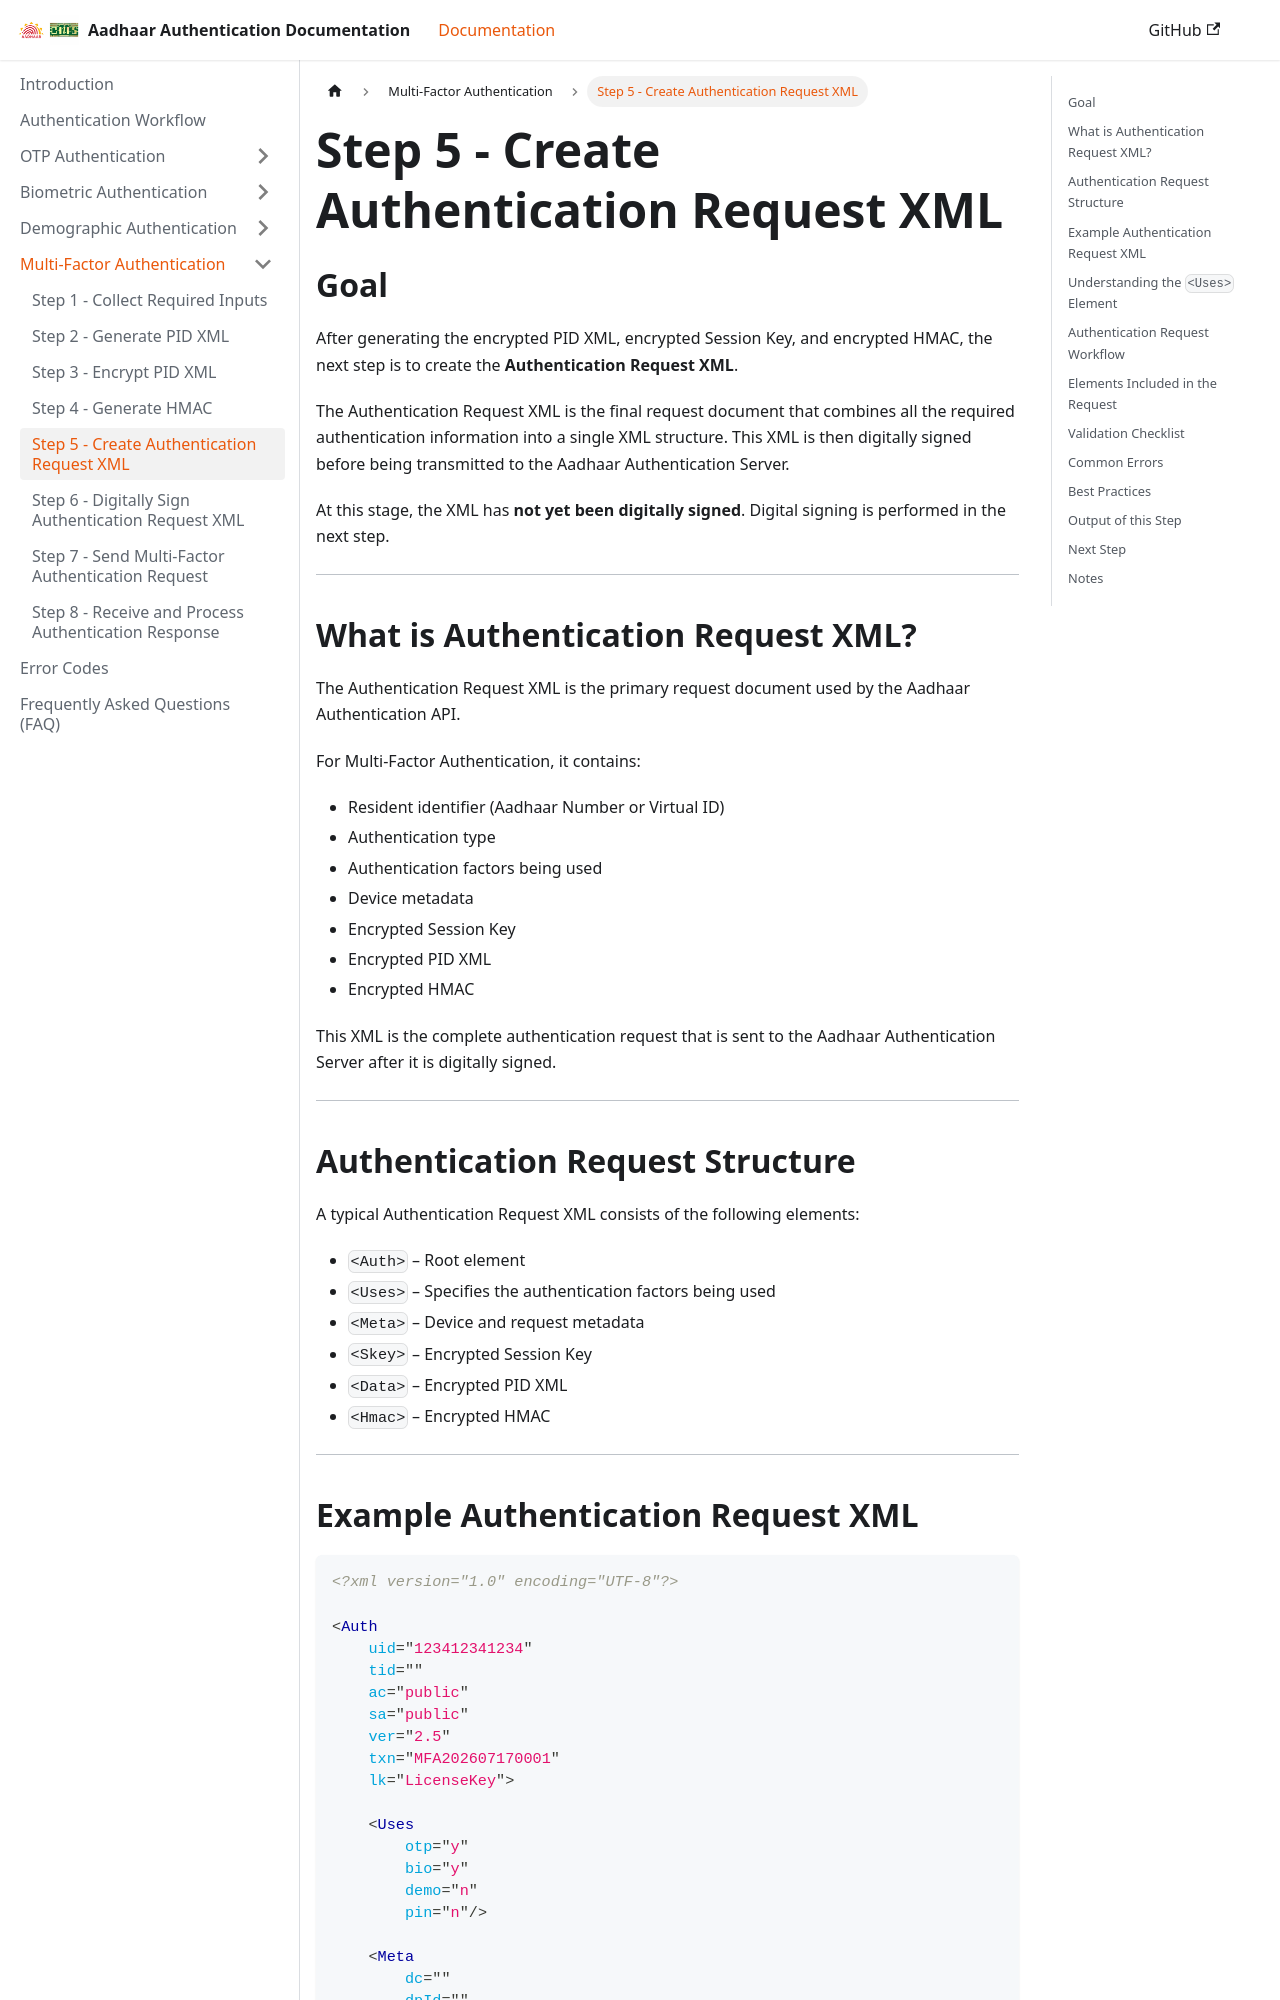

repository: ss11051999/aadhaar_auth_docs · page: docs/multi-factor-authentication/step-5-create-request-xml.html · generator: docusaurus

---
sidebar_position: 5
---

# Step 5 - Create Authentication Request XML

## Goal

After generating the encrypted PID XML, encrypted Session Key, and encrypted HMAC, the next step is to create the **Authentication Request XML**.

The Authentication Request XML is the final request document that combines all the required authentication information into a single XML structure. This XML is then digitally signed before being transmitted to the Aadhaar Authentication Server.

At this stage, the XML has **not yet been digitally signed**. Digital signing is performed in the next step.

---

## What is Authentication Request XML?

The Authentication Request XML is the primary request document used by the Aadhaar Authentication API.

For Multi-Factor Authentication, it contains:

* Resident identifier (Aadhaar Number or Virtual ID)
* Authentication type
* Authentication factors being used
* Device metadata
* Encrypted Session Key
* Encrypted PID XML
* Encrypted HMAC

This XML is the complete authentication request that is sent to the Aadhaar Authentication Server after it is digitally signed.

---

## Authentication Request Structure

A typical Authentication Request XML consists of the following elements:

* `<Auth>` – Root element
* `<Uses>` – Specifies the authentication factors being used
* `<Meta>` – Device and request metadata
* `<Skey>` – Encrypted Session Key
* `<Data>` – Encrypted PID XML
* `<Hmac>` – Encrypted HMAC

---
